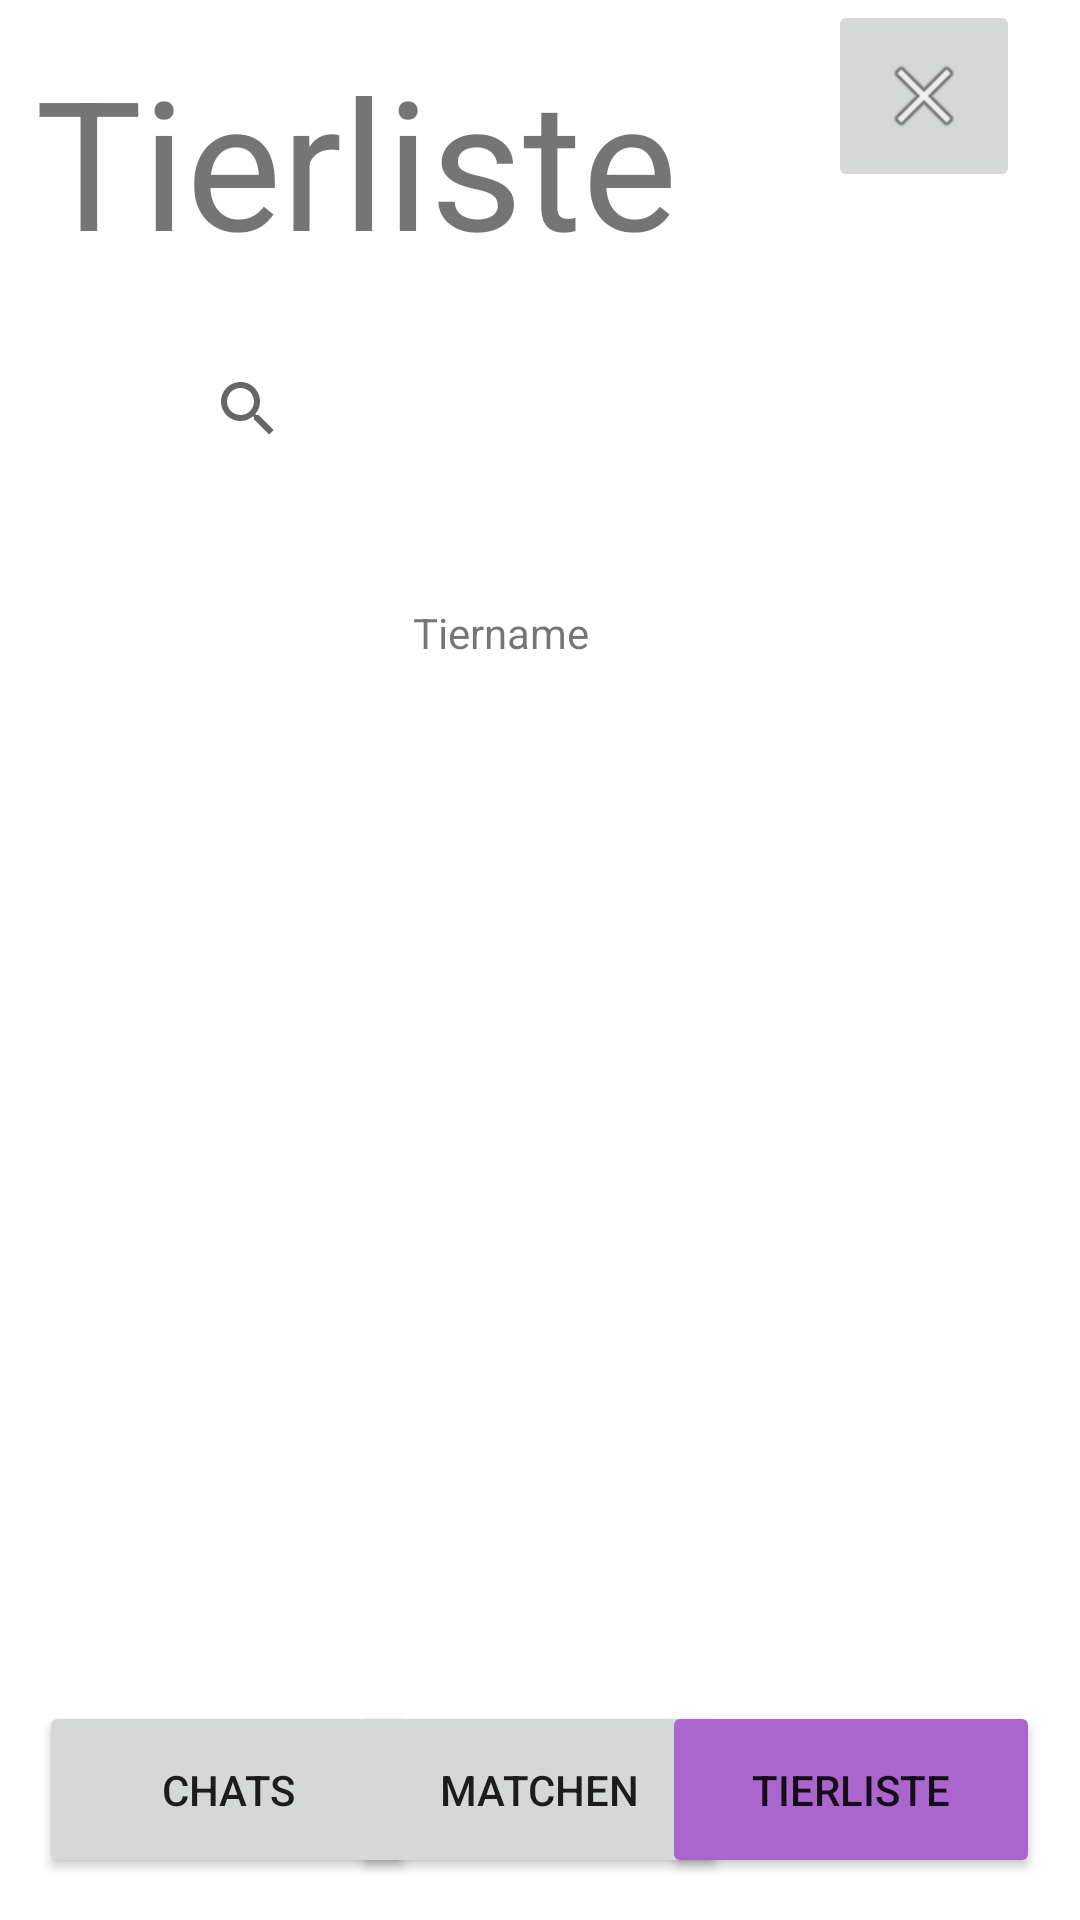

Android layout source for this screen:
<!-- AndroidManifest.xml: application theme Theme.PawSwipeApp -->
<!-- res/layout/activity_animal_list.xml -->
<?xml version="1.0" encoding="utf-8"?>
<androidx.constraintlayout.widget.ConstraintLayout xmlns:android="http://schemas.android.com/apk/res/android"
    xmlns:app="http://schemas.android.com/apk/res-auto"
    xmlns:tools="http://schemas.android.com/tools"
    android:layout_width="match_parent"
    android:layout_height="match_parent"
    tools:context=".AnimalListActivityNico">

    <Button
        android:id="@+id/matching_btn3"
        android:layout_width="126dp"
        android:layout_height="59dp"
        android:text="@string/matching_btn"
        app:layout_constraintBottom_toBottomOf="parent"
        app:layout_constraintEnd_toEndOf="parent"
        app:layout_constraintHorizontal_bias="0.498"
        app:layout_constraintStart_toStartOf="parent"
        app:layout_constraintTop_toTopOf="parent"
        app:layout_constraintVertical_bias="0.976" />

    <Button
        android:id="@+id/chat_btn3"
        android:layout_width="126dp"
        android:layout_height="59dp"
        android:text="@string/chat_btn"
        app:layout_constraintBottom_toBottomOf="parent"
        app:layout_constraintEnd_toEndOf="parent"
        app:layout_constraintHorizontal_bias="0.056"
        app:layout_constraintStart_toStartOf="parent"
        app:layout_constraintTop_toTopOf="parent"
        app:layout_constraintVertical_bias="0.976" />

    <Button
        android:id="@+id/animalList_btn3"
        android:layout_width="126dp"
        android:layout_height="59dp"
        android:backgroundTint="@android:color/holo_purple"
        android:text="@string/animalList_btn"
        app:layout_constraintBottom_toBottomOf="parent"
        app:layout_constraintEnd_toEndOf="parent"
        app:layout_constraintHorizontal_bias="0.943"
        app:layout_constraintStart_toStartOf="parent"
        app:layout_constraintTop_toTopOf="parent"
        app:layout_constraintVertical_bias="0.976" />

    <TextView
        android:id="@+id/matchingText"
        android:layout_width="wrap_content"
        android:layout_height="wrap_content"
        android:text="@string/tierliste"
        android:textSize="60sp"
        app:layout_constraintBottom_toBottomOf="parent"
        app:layout_constraintEnd_toEndOf="parent"
        app:layout_constraintHorizontal_bias="0.081"
        app:layout_constraintStart_toStartOf="parent"
        app:layout_constraintTop_toTopOf="parent"
        app:layout_constraintVertical_bias="0.024" />

    <SearchView
        android:id="@+id/animalSearchBar"
        android:layout_width="243dp"
        android:layout_height="54dp"
        android:layout_marginTop="16dp"
        app:layout_constraintEnd_toEndOf="parent"
        app:layout_constraintStart_toStartOf="parent"
        app:layout_constraintTop_toBottomOf="@+id/matchingText" />

    <LinearLayout
        android:layout_width="413dp"
        android:layout_height="401dp"
        android:orientation="horizontal"
        app:layout_constraintBottom_toBottomOf="parent"
        app:layout_constraintEnd_toEndOf="parent"
        app:layout_constraintStart_toStartOf="parent"
        app:layout_constraintTop_toBottomOf="@+id/animalSearchBar">

        <LinearLayout
            android:layout_width="match_parent"
            android:layout_height="414dp"
            android:orientation="horizontal">

            <ImageView
                android:id="@+id/imageView3"
                android:layout_width="13dp"
                android:layout_height="71dp"
                android:layout_weight="1"
                tools:srcCompat="@tools:sample/avatars" />

            <TextView
                android:id="@+id/animalNameText"
                android:layout_width="wrap_content"
                android:layout_height="wrap_content"
                android:layout_weight="1"
                android:text="@string/animalNameText" />

            <ImageButton
                style="?android:attr/actionOverflowButtonStyle"
                android:layout_width="wrap_content"
                android:layout_height="wrap_content" />
        </LinearLayout>
    </LinearLayout>

    <ImageButton
        android:id="@+id/imageButton"
        android:layout_width="64dp"
        android:layout_height="64dp"
        android:layout_marginStart="276dp"
        android:layout_marginTop="16dp"
        app:layout_constraintStart_toStartOf="parent"
        app:layout_constraintTop_toBottomOf="@+id/pictureView"
        app:srcCompat="@android:drawable/ic_menu_close_clear_cancel" />

</androidx.constraintlayout.widget.ConstraintLayout>
<!-- resources referenced by this layout -->
<resources>
  <string name="animalList_btn">Tierliste</string>
  <string name="animalNameText">Tiername</string>
  <string name="chat_btn">Chats</string>
  <string name="matching_btn">Matchen</string>
  <string name="tierliste">Tierliste</string>
  <style name="Theme.PawSwipeApp" parent="Theme.MaterialComponents.DayNight.DarkActionBar">
          
          <item name="colorPrimary">@color/pawswipe_orange_700</item>
          <item name="colorPrimaryVariant">@color/pawswipe_orange_900</item>
          <item name="colorOnPrimary">@color/white</item>
          
          <item name="colorSecondary">@color/pawswipe_orange_700</item>
          <item name="colorSecondaryVariant">@color/teal_700</item>
          <item name="colorOnSecondary">@color/black</item>
          
          <item name="android:statusBarColor">?attr/colorPrimaryVariant</item>
          
      </style>
  <color name="pawswipe_orange_700">#F57C00</color>
  <color name="pawswipe_orange_900">#E65100</color>
  <color name="white">#FFFFFFFF</color>
  <color name="teal_700">#FF018786</color>
  <color name="black">#FF000000</color>
</resources>
